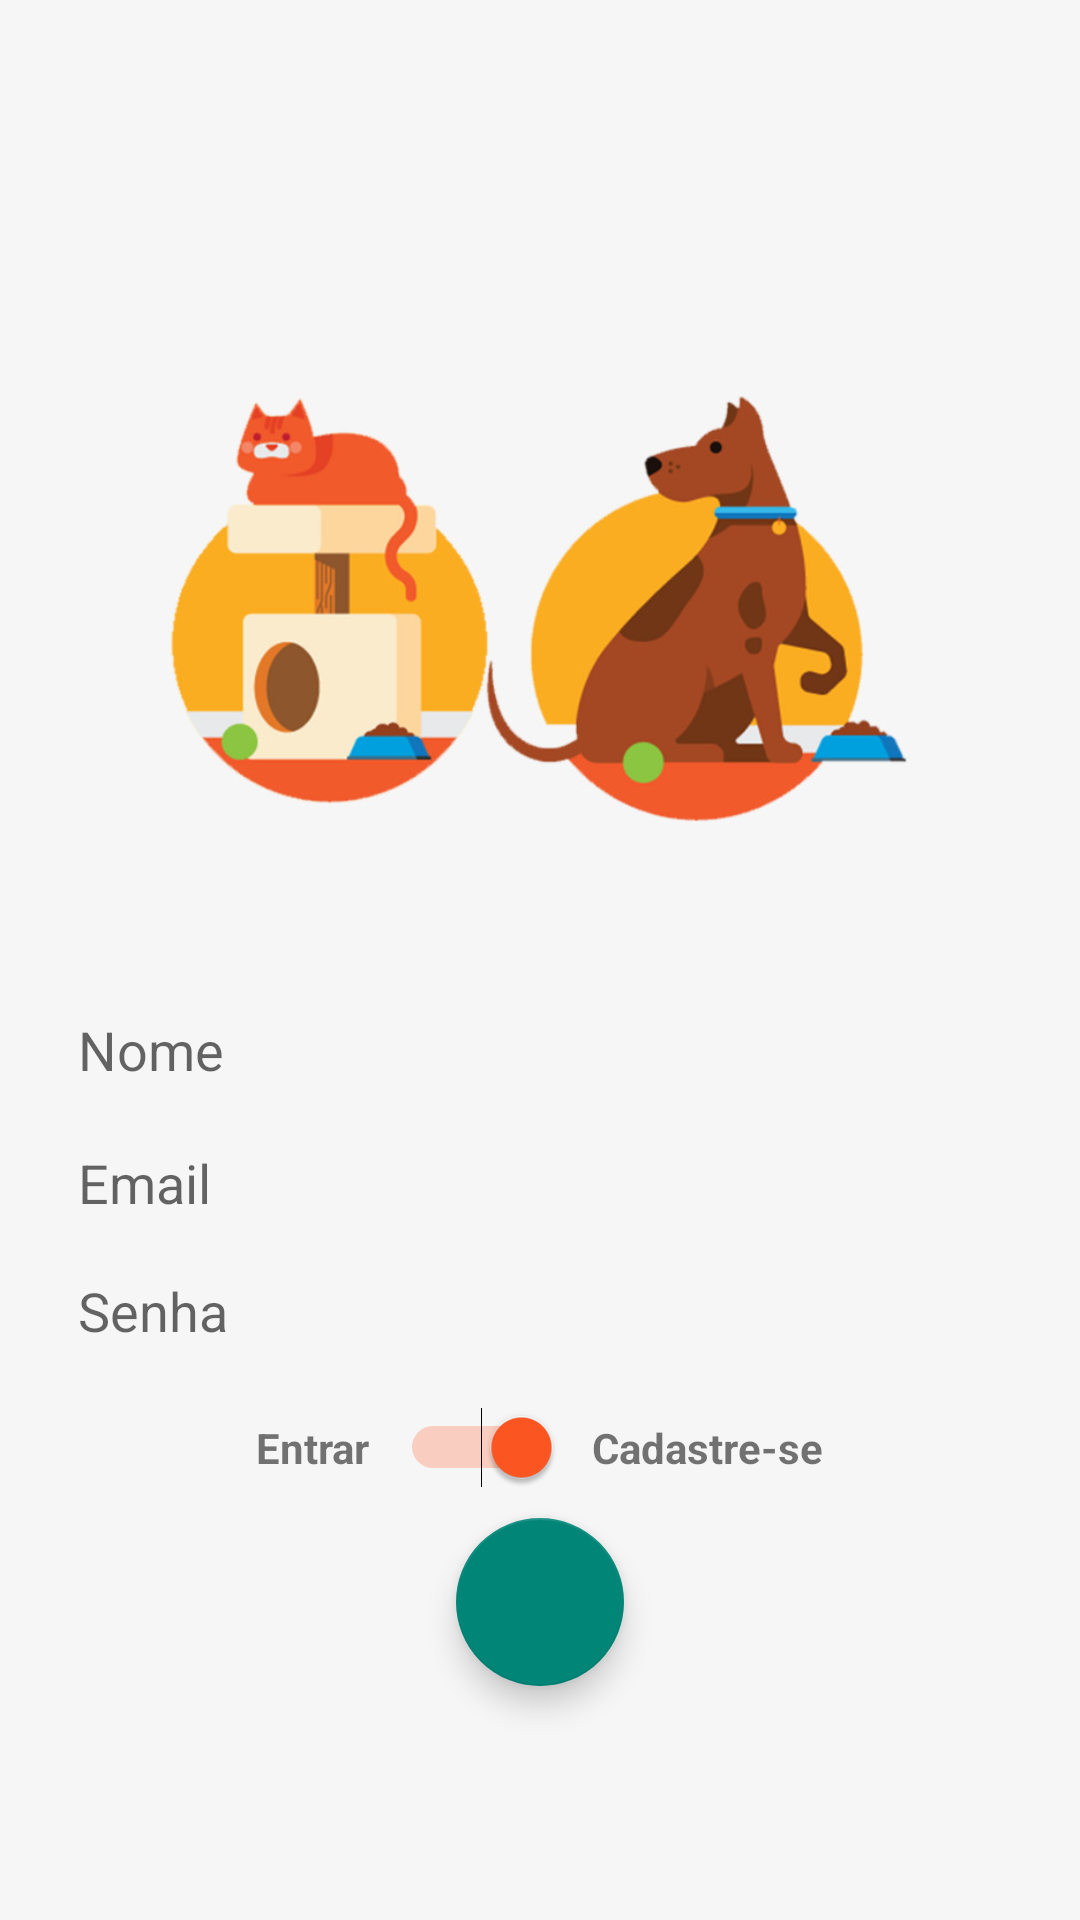

Android layout source for this screen:
<!-- AndroidManifest.xml: application theme AppTheme -->
<!-- res/layout/activity_cadastro.xml -->
<?xml version="1.0" encoding="utf-8"?>
<FrameLayout android:layout_width="match_parent"
    android:id="@+id/root"
    android:background="#F6F6F6"
    android:layout_height="match_parent"
    xmlns:android="http://schemas.android.com/apk/res/android"
    xmlns:app="http://schemas.android.com/apk/res-auto">
<LinearLayout
    android:layout_width="match_parent"
    android:layout_height="match_parent"
    android:layout_margin="16dp"
    android:gravity="center"
    android:orientation="vertical">

    <ImageView
        android:id="@+id/imageView"
        android:layout_width="250dp"
        android:layout_height="250dp"
        app:srcCompat="@drawable/logo" />

    <EditText
        android:id="@+id/editCadastroNome"
        android:layout_width="match_parent"
        android:layout_height="wrap_content"
        android:background="@drawable/bg_edit_text"
        android:ems="10"
        android:hint="@string/nome"
        android:inputType="text"
        android:padding="10dp" />
    <EditText
        android:id="@+id/editCadastroEmail"
        android:layout_width="match_parent"
        android:layout_height="wrap_content"
        android:background="@drawable/bg_edit_text"
        android:ems="10"
        android:hint="@string/email"
        android:inputType="textEmailAddress"
        android:padding="10dp" />

    <EditText
        android:id="@+id/editCadastroSenha"
        android:layout_width="match_parent"
        android:layout_height="wrap_content"
        android:layout_marginTop="-2dp"
        android:background="@drawable/bg_edit_text"
        android:ems="10"
        android:hint="@string/senha"
        android:inputType="textPassword"
        android:padding="10dp" />

    <LinearLayout
        android:layout_width="match_parent"
        android:layout_height="wrap_content"
        android:layout_marginBottom="10dp"
        android:layout_marginTop="10dp"
        android:gravity="center"
        android:orientation="horizontal">

        <TextView
            android:textStyle="bold"
            android:id="@+id/textView"
            android:layout_width="wrap_content"
            android:layout_height="wrap_content"
            android:text="@string/entrar" />

        <Switch
            android:id="@+id/switchAcesso"
            android:layout_width="wrap_content"
            android:layout_height="wrap_content"
            android:layout_marginLeft="10dp"
            android:layout_marginRight="10dp"
            android:checked="true" />

        <TextView
            android:textStyle="bold"
            android:layout_width="wrap_content"
            android:layout_height="wrap_content"
            android:text="@string/cadastre" />
    </LinearLayout>

    <android.support.design.widget.FloatingActionButton
        app:fabSize="normal"
        android:id="@+id/buttonAcesso"
        android:layout_width="match_parent"
        android:layout_height="wrap_content"
        android:padding="16dp"
        app:srcCompat="@drawable/done_all"
        android:theme="@style/botaoPadrao" />

</LinearLayout>
    <ProgressBar
        android:visibility="gone"
        android:layout_marginTop="50dp"
        android:id="@+id/progressBar"
        style="@android:style/Widget.DeviceDefault.Light.ProgressBar.Large"
        android:layout_width="wrap_content"
        android:layout_height="wrap_content"
        android:layout_gravity="center" />
</FrameLayout>
<!-- resources referenced by this layout -->
<resources>
  <!-- drawable logo: jpg bitmap (drawable, 42096 bytes) -->
  <string name="cadastre">Cadastre-se</string>
  <string name="email">Email</string>
  <string name="entrar">Entrar</string>
  <string name="nome">Nome</string>
  <string name="senha">Senha</string>
  <style name="botaoPadrao" parent="Theme.AppCompat.Light">
  
          <item name="colorControlHighlight">#ff5722</item>
          <item name="colorButtonNormal">@color/colorPrimary</item>
          <item name="android:textColor">@android:color/white</item>
  
      </style>
  <style name="AppTheme" parent="Theme.AppCompat.Light.DarkActionBar">
          
          <item name="colorPrimary">@color/colorPrimary</item>
          <item name="colorPrimaryDark">@color/colorPrimaryDark</item>
          <item name="colorAccent">@color/colorAccent</item>
      </style>
  <color name="colorPrimary">#673ab7</color>
  <color name="colorPrimaryDark">#320b86</color>
  <color name="colorAccent">#ff5722</color>
</resources>
